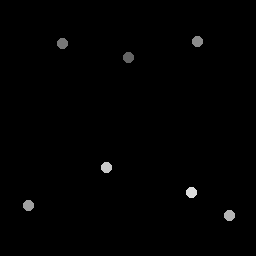

The file beside this chart, header and first rows:
129, 58
62.75, 44
197.8, 42
29, 206
230, 216
107, 168
192, 193
